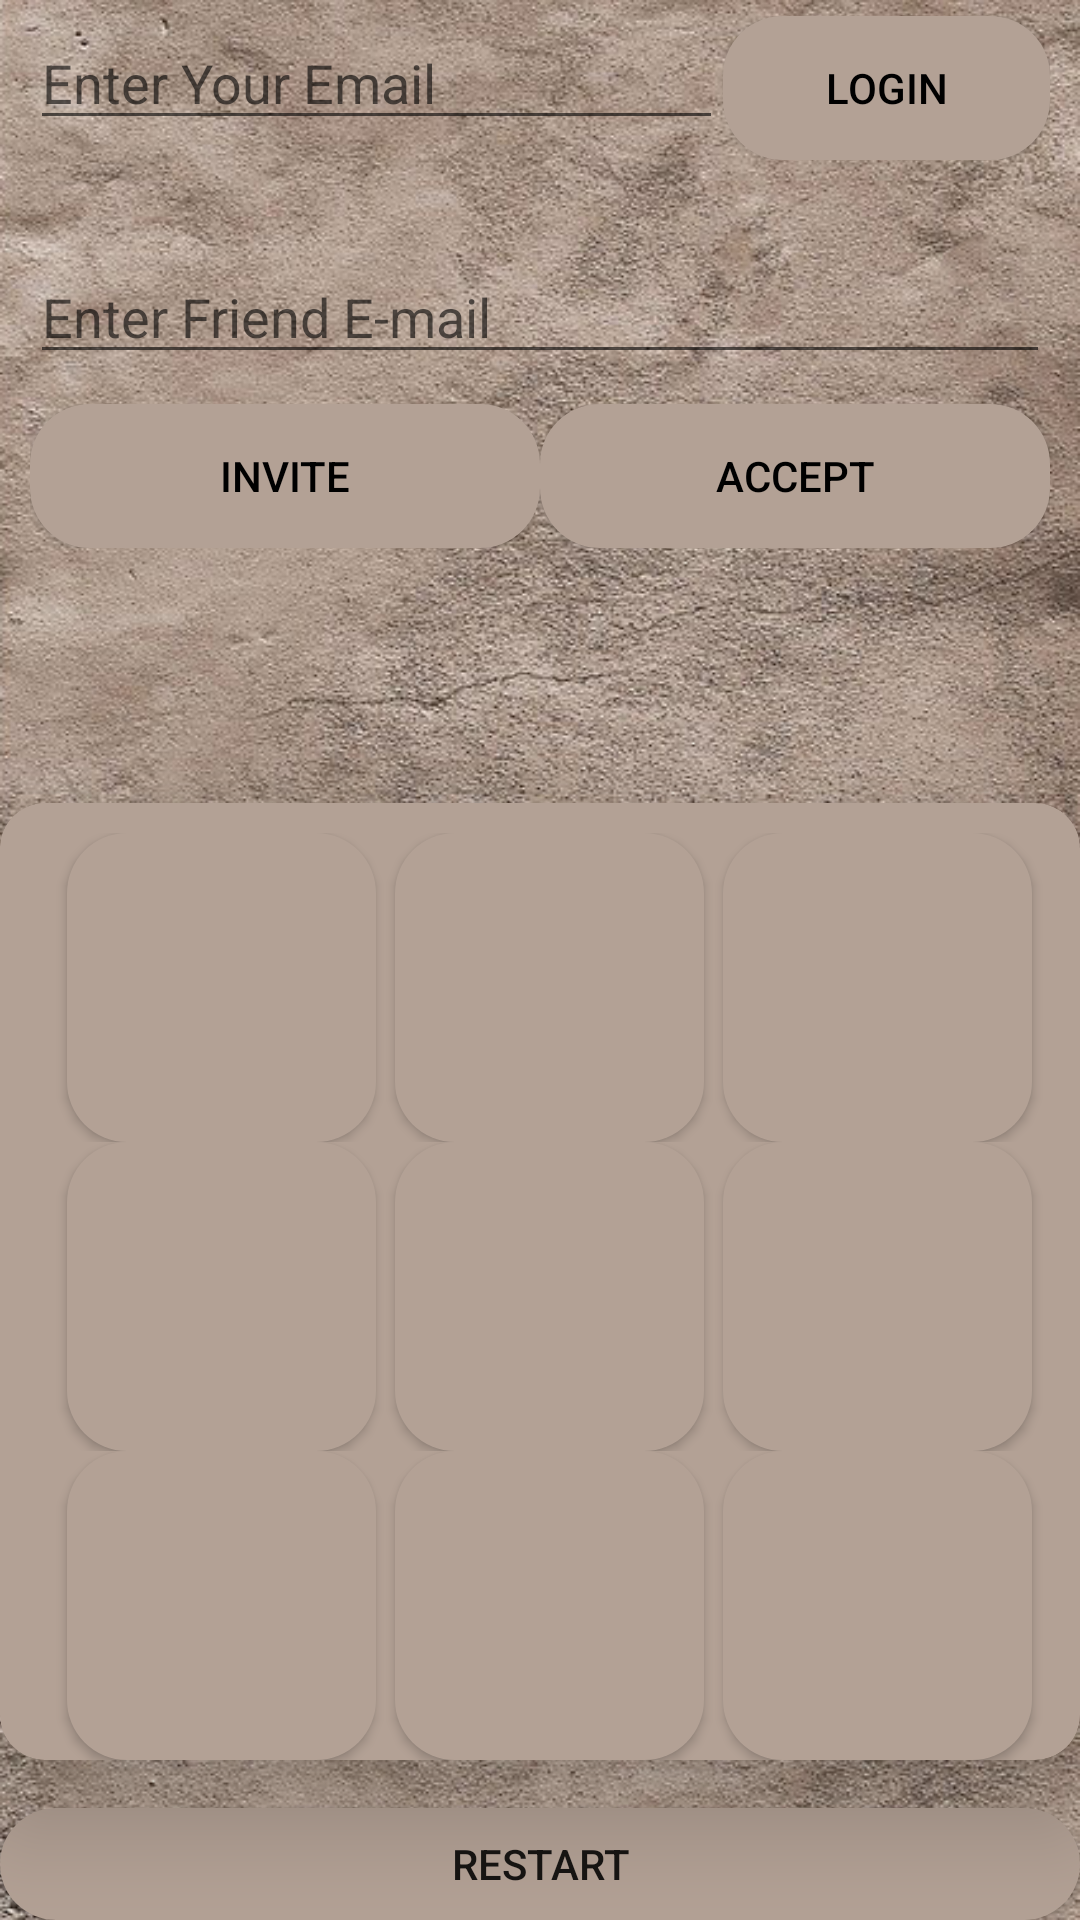

Layout XML and referenced resources for this Android screen:
<!-- AndroidManifest.xml: application theme Theme.OnlineTicTakToy -->
<!-- res/layout/activity_online_game.xml -->
<?xml version="1.0" encoding="utf-8"?>
<LinearLayout xmlns:android="http://schemas.android.com/apk/res/android"
    xmlns:app="http://schemas.android.com/apk/res-auto"
    xmlns:tools="http://schemas.android.com/tools"
    android:layout_width="match_parent"
    android:layout_height="match_parent"
    android:background="@drawable/background_app"
    android:gravity="center"
    android:orientation="vertical"
    android:fitsSystemWindows="true"
    >

    <LinearLayout
        android:layout_width="match_parent"
        android:layout_height="wrap_content"
        android:layout_marginTop="-5dp"
        android:orientation="horizontal"
        android:padding="10dp">

        <EditText
            android:id="@+id/etMyEmail"
            android:layout_width="wrap_content"
            android:layout_height="wrap_content"
            android:layout_weight="1"
            android:ems="10"
            android:hint="@string/enter_your_email"
            android:inputType="textEmailAddress" />

        <androidx.appcompat.widget.AppCompatButton
            android:id="@+id/buLogin"
            android:layout_width="wrap_content"
            android:layout_height="wrap_content"
            android:layout_weight="1"
            android:background="@drawable/back"
            android:onClick="BuLogin"
            android:text="Login"
            android:textColor="@color/black" />
    </LinearLayout>

    <LinearLayout

        android:layout_width="match_parent"
        android:layout_height="wrap_content"
        android:layout_marginTop="10dp"
        android:orientation="vertical"
        android:padding="10dp">

        <EditText
            android:id="@+id/etInviteEmal"
            android:layout_width="match_parent"
            android:layout_height="wrap_content"
            android:layout_marginBottom="10dp"
            android:layout_weight="1"
            android:ems="10"
            android:hint="@string/enter_friend_e_mail"
            android:inputType="textEmailAddress" />


        <LinearLayout
            android:layout_width="match_parent"
            android:layout_height="wrap_content"
            android:orientation="horizontal">

            <androidx.appcompat.widget.AppCompatButton
                android:id="@+id/buInvite"
                android:layout_width="wrap_content"
                android:layout_height="wrap_content"
                android:layout_weight="1"
                android:background="@drawable/back"
                android:onClick="BuInvite"
                android:text="Invite"
                android:textColor="@color/black" />

            <androidx.appcompat.widget.AppCompatButton
                android:id="@+id/buAccept"
                android:layout_width="wrap_content"
                android:layout_height="wrap_content"
                android:layout_weight="1"
                android:background="@drawable/back"
                android:onClick="BuAccept"
                android:text="Accept"
                android:textColor="@color/black" />
        </LinearLayout>

    </LinearLayout>


    <Space
        android:layout_width="match_parent"
        android:layout_height="75dp" />

    <androidx.cardview.widget.CardView
        android:layout_width="match_parent"
        android:layout_height="wrap_content"
        app:cardBackgroundColor="#B3A195"
        app:cardCornerRadius="15dp"
        app:cardElevation="20dp">

        <TableLayout
            android:layout_width="match_parent"
            android:layout_height="match_parent">

            <TableRow
                android:layout_width="match_parent"
                android:layout_height="match_parent"
                android:layout_marginTop="10dp"
                android:gravity="center">


                <androidx.appcompat.widget.AppCompatButton
                    android:id="@+id/bu1"
                    android:layout_width="50pt"
                    android:layout_height="50pt"
                    android:layout_marginLeft="3pt"
                    android:layout_marginRight="3pt"
                    android:onClick="BuClick"
                    android:text=" "
                    android:background="@drawable/back"

                    android:textColor="@color/tint2"
                    android:textSize="25sp"
                    android:textStyle="bold" />

                <androidx.appcompat.widget.AppCompatButton
                    android:id="@+id/bu2"
                    android:layout_width="50pt"
                    android:layout_height="50pt"
                    android:layout_marginRight="3pt"
                    android:onClick="BuClick"
                    android:text=" "
                    android:background="@drawable/back"
                    android:textColor="@color/tint_o"
                    android:textSize="25sp"
                    android:textStyle="bold" />

                <androidx.appcompat.widget.AppCompatButton
                    android:id="@+id/bu3"
                    android:layout_width="50pt"
                    android:layout_height="50pt"
                    android:onClick="BuClick"
                    android:text=" "
                    android:background="@drawable/back"
                    android:textColor="@color/black"
                    android:textSize="25sp"
                    android:textStyle="bold" />
            </TableRow>

            <TableRow
                android:layout_width="match_parent"
                android:layout_height="match_parent"
                android:gravity="center">

                <androidx.appcompat.widget.AppCompatButton
                    android:id="@+id/bu4"
                    android:layout_width="50pt"
                    android:layout_height="50pt"
                    android:layout_marginLeft="3pt"
                    android:layout_marginRight="3pt"
                    android:onClick="BuClick"
                    android:background="@drawable/back"
                    android:text=" "
                    android:textColor="@color/tint2"
                    android:textSize="25sp"
                    android:textStyle="bold" />

                <androidx.appcompat.widget.AppCompatButton
                    android:id="@+id/bu5"
                    android:layout_width="50pt"
                    android:layout_height="50pt"
                    android:layout_marginRight="3pt"
                    android:onClick="BuClick"
                    android:text=" "
                    android:background="@drawable/back"
                    android:textColor="@color/tint_o"
                    android:textSize="25sp"
                    android:textStyle="bold" />

                <androidx.appcompat.widget.AppCompatButton
                    android:id="@+id/bu6"
                    android:layout_width="50pt"
                    android:layout_height="50pt"
                    android:onClick="BuClick"
                    android:text=" "
                    android:background="@drawable/back"
                    android:textColor="@color/tint2"
                    android:textSize="25sp"
                    android:textStyle="bold" />
            </TableRow>

            <TableRow
                android:layout_width="match_parent"
                android:layout_height="match_parent"
                android:gravity="center">

                <androidx.appcompat.widget.AppCompatButton
                    android:id="@+id/bu7"
                    android:layout_width="50pt"
                    android:layout_height="50pt"
                    android:layout_marginLeft="3pt"
                    android:layout_marginRight="3pt"
                    android:onClick="BuClick"
                    android:background="@drawable/back"
                    android:text=" "
                    android:textColor="@color/tint2"
                    android:textSize="25sp"
                    android:textStyle="bold" />

                <androidx.appcompat.widget.AppCompatButton
                    android:id="@+id/bu8"
                    android:layout_width="50pt"
                    android:layout_height="50pt"
                    android:layout_marginRight="3pt"
                    android:onClick="BuClick"
                    android:background="@drawable/back"
                    android:text=" "
                    android:textColor="@color/tint_o"
                    android:textSize="25sp"
                    android:textStyle="bold" />

                <androidx.appcompat.widget.AppCompatButton
                    android:id="@+id/bu9"
                    android:layout_width="50pt"
                    android:layout_height="50pt"
                    android:onClick="BuClick"
                    android:text=" "
                    android:background="@drawable/back"
                    android:textColor="@color/tint2"
                    android:textSize="25sp"
                    android:textStyle="bold" />
            </TableRow>

        </TableLayout>

    </androidx.cardview.widget.CardView>

    <Space
        android:layout_width="match_parent"
        android:layout_height="16dp" />
    <androidx.appcompat.widget.AppCompatButton
        android:layout_width="match_parent"
        android:layout_height="wrap_content"
        android:text="Restart"
        android:background="@drawable/back"
        android:onClick="restart"
        />
</LinearLayout>
<!-- resources referenced by this layout -->
<resources>
  <color name="black">#FF000000</color>
  <color name="tint2">#E84949</color>
  <color name="tint_o">#515DC7</color>
  <!-- drawable back (drawable) -->
  <shape
      xmlns:android="http://schemas.android.com/apk/res/android"
      android:shape="rectangle">
  
      <corners android:radius="20dp"  />
  
      <gradient
  
          android:endColor="#B3A195"
          android:centerColor="#B3A195"
          android:startColor="#B3A195"
          android:type="linear"/>
  
  </shape>
  <!-- drawable background_app: png bitmap (drawable, 792501 bytes) -->
  <string name="enter_friend_e_mail">Enter Friend E-mail</string>
  <string name="enter_your_email">Enter Your Email</string>
  <style name="Theme.OnlineTicTakToy" parent="Theme.MaterialComponents.DayNight.NoActionBar">
          
          <item name="colorPrimary">@color/purple_500</item>
          <item name="colorPrimaryVariant">@color/purple_500</item>
          <item name="colorOnPrimary">@color/white</item>
          
          <item name="colorSecondary">@color/teal_200</item>
          <item name="colorSecondaryVariant">@color/teal_700</item>
          <item name="colorOnSecondary">@color/black</item>
          
          <item name="android:statusBarColor" tools:targetApi="l">?attr/colorPrimaryVariant</item>
          
      </style>
  <color name="purple_500">#B3A195</color>
  <color name="white">#FFFFFFFF</color>
  <color name="teal_200">#FF03DAC5</color>
  <color name="teal_700">#FF018786</color>
</resources>
